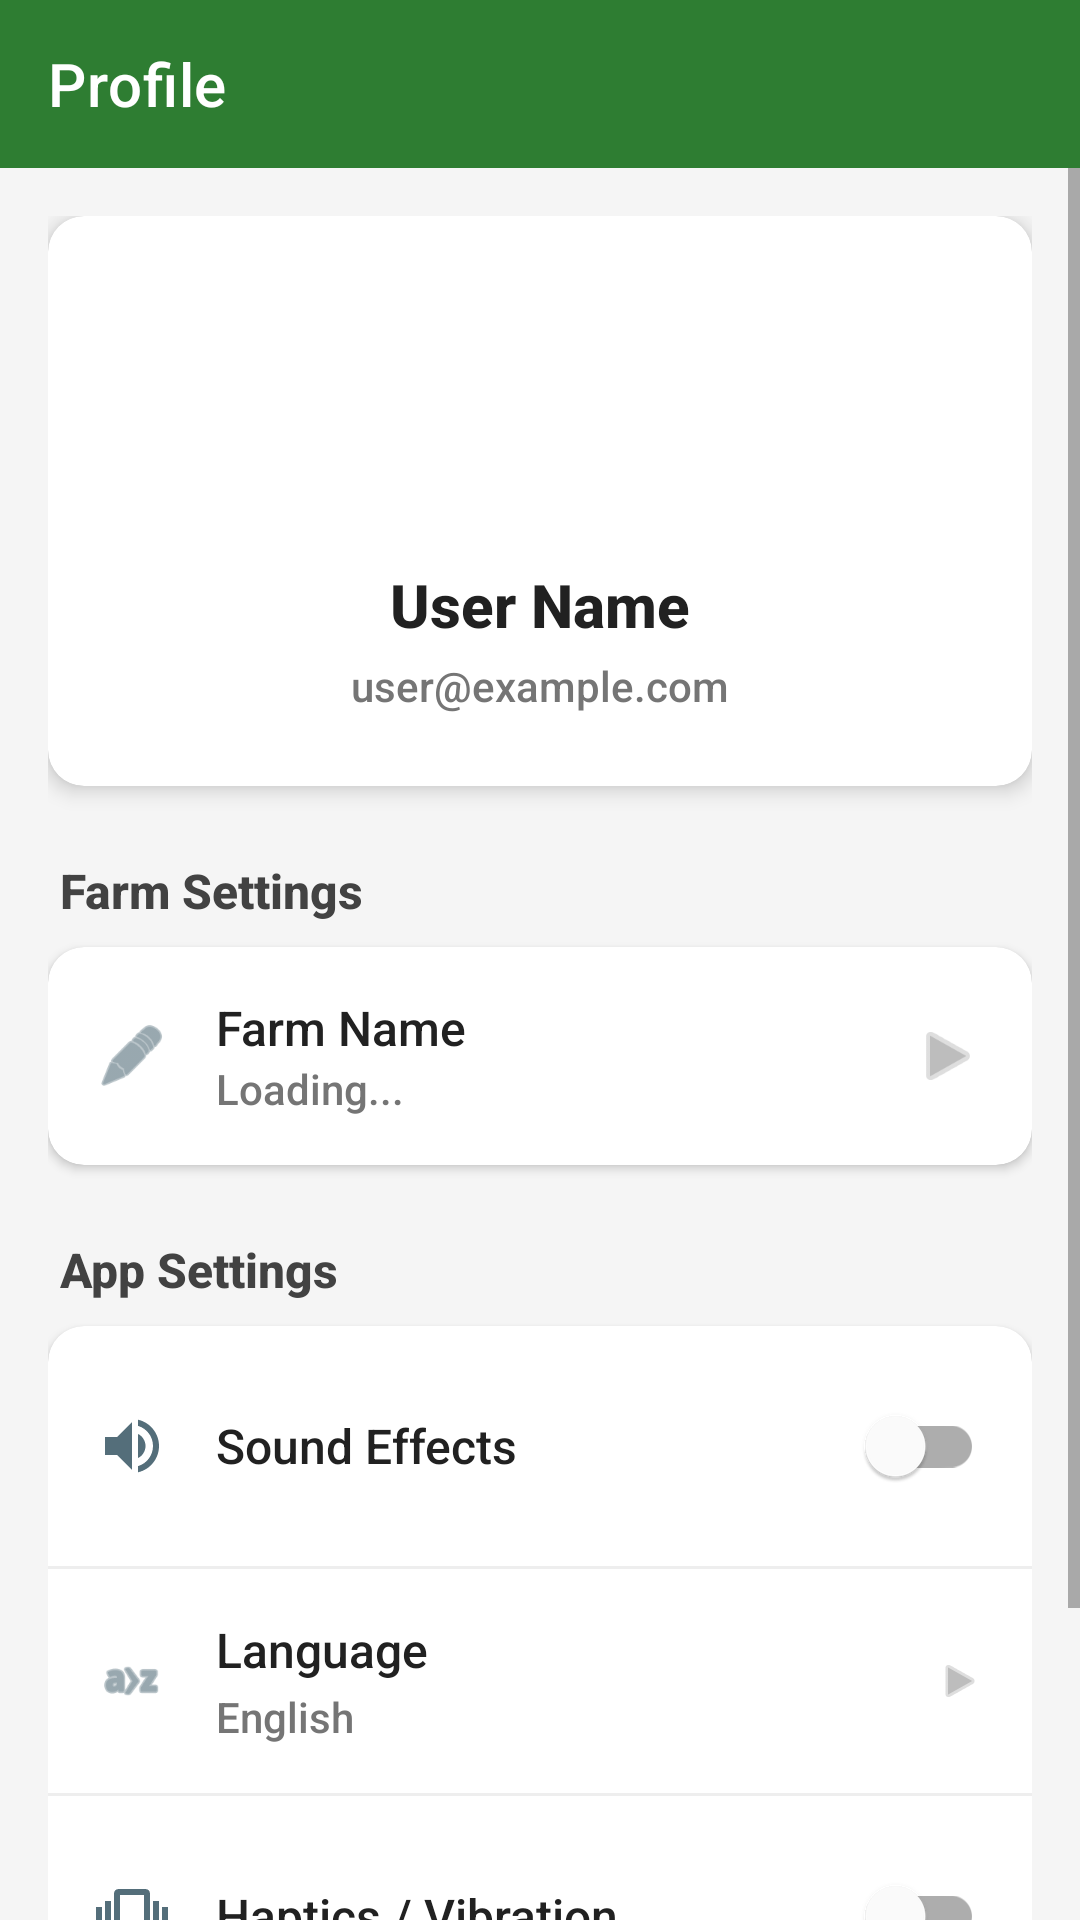

Produce the Android XML layout that renders to this screen, including the resource entries it uses.
<!-- AndroidManifest.xml: application theme Theme.SeedToWealth -->
<!-- res/layout/activity_profile.xml -->
<?xml version="1.0" encoding="utf-8"?>
<LinearLayout xmlns:android="http://schemas.android.com/apk/res/android"
    xmlns:app="http://schemas.android.com/apk/res-auto"
    android:layout_width="match_parent"
    android:layout_height="match_parent"
    android:orientation="vertical"
    android:background="#F5F5F5">

    <com.google.android.material.appbar.MaterialToolbar
        android:id="@+id/toolbar"
        android:layout_width="match_parent"
        android:layout_height="?attr/actionBarSize"
        app:title="Profile"
        app:titleTextColor="@android:color/white"
        android:background="?attr/colorPrimary" />
    
    <ScrollView
        android:layout_width="match_parent"
        android:layout_height="match_parent">

    <LinearLayout
        android:layout_width="match_parent"
        android:layout_height="wrap_content"
        android:orientation="vertical"
        android:padding="16dp">

    
    <com.google.android.material.card.MaterialCardView
        android:layout_width="match_parent"
        android:layout_height="wrap_content"
        android:layout_marginBottom="24dp"
        app:cardCornerRadius="12dp"
        app:cardElevation="4dp">

        <LinearLayout
            android:layout_width="match_parent"
            android:layout_height="wrap_content"
            android:orientation="vertical"
            android:padding="24dp"
            android:gravity="center">

            <ImageView
                android:id="@+id/profileImage"
                android:layout_width="80dp"
                android:layout_height="80dp"
                android:src="@android:drawable/sym_def_app_icon"
                android:scaleType="centerCrop"
                android:background="@drawable/bg_circle_placeholder" />

            <TextView
                android:id="@+id/userNameText"
                android:layout_width="wrap_content"
                android:layout_height="wrap_content"
                android:text="User Name"
                android:textSize="20sp"
                android:textStyle="bold"
                android:textColor="#212121"
                android:layout_marginTop="12dp" />

            <TextView
                android:id="@+id/userEmailText"
                android:layout_width="wrap_content"
                android:layout_height="wrap_content"
                android:text="user@example.com"
                android:textSize="14sp"
                android:textColor="#757575"
                android:layout_marginTop="4dp" />

        </LinearLayout>
    </com.google.android.material.card.MaterialCardView>

    
    <TextView
        android:layout_width="wrap_content"
        android:layout_height="wrap_content"
        android:text="Farm Settings"
        android:textSize="16sp"
        android:textStyle="bold"
        android:textColor="#424242"
        android:layout_marginBottom="8dp"
        android:layout_marginStart="4dp" />

    <com.google.android.material.card.MaterialCardView
        android:layout_width="match_parent"
        android:layout_height="wrap_content"
        android:layout_marginBottom="24dp"
        app:cardCornerRadius="12dp"
        app:cardElevation="2dp">

        <LinearLayout
            android:id="@+id/editFarmContainer"
            android:layout_width="match_parent"
            android:layout_height="wrap_content"
            android:orientation="horizontal"
            android:gravity="center_vertical"
            android:padding="16dp"
            android:background="?attr/selectableItemBackground">

            <ImageView
                android:layout_width="24dp"
                android:layout_height="24dp"
                android:src="@android:drawable/ic_menu_edit"
                app:tint="#546E7A"
                android:layout_marginEnd="16dp" />

            <LinearLayout
                android:layout_width="0dp"
                android:layout_height="wrap_content"
                android:layout_weight="1"
                android:orientation="vertical">

                <TextView
                    android:id="@+id/farmNameLabel"
                    android:layout_width="wrap_content"
                    android:layout_height="wrap_content"
                    android:text="Farm Name"
                    android:textSize="16sp"
                    android:textColor="#212121" />

                <TextView
                    android:id="@+id/currentFarmNameText"
                    android:layout_width="wrap_content"
                    android:layout_height="wrap_content"
                    android:text="Loading..."
                    android:textSize="14sp"
                    android:textColor="#757575" />
            </LinearLayout>

            <ImageView
                android:layout_width="24dp"
                android:layout_height="24dp"
                android:src="@android:drawable/ic_media_play"
                app:tint="#BDBDBD"
                android:rotation="0" />
        </LinearLayout>
    </com.google.android.material.card.MaterialCardView>

    
    <TextView
        android:layout_width="wrap_content"
        android:layout_height="wrap_content"
        android:text="App Settings"
        android:textSize="16sp"
        android:textStyle="bold"
        android:textColor="#424242"
        android:layout_marginBottom="8dp"
        android:layout_marginStart="4dp" />

    <com.google.android.material.card.MaterialCardView
        android:layout_width="match_parent"
        android:layout_height="wrap_content"
        android:layout_marginBottom="24dp"
        app:cardCornerRadius="12dp"
        app:cardElevation="2dp">

        <LinearLayout
            android:layout_width="match_parent"
            android:layout_height="wrap_content"
            android:orientation="vertical">

            
            <LinearLayout
                android:layout_width="match_parent"
                android:layout_height="wrap_content"
                android:orientation="horizontal"
                android:gravity="center_vertical"
                android:padding="16dp">

                <ImageView
                    android:layout_width="24dp"
                    android:layout_height="24dp"
                    android:src="@drawable/ic_sound"
                    app:tint="#546E7A"
                    android:layout_marginEnd="16dp" />

                <TextView
                    android:layout_width="0dp"
                    android:layout_height="wrap_content"
                    android:layout_weight="1"
                    android:text="Sound Effects"
                    android:textSize="16sp"
                    android:textColor="#212121" />

                <com.google.android.material.switchmaterial.SwitchMaterial
                    android:id="@+id/soundSwitch"
                    android:layout_width="wrap_content"
                    android:layout_height="wrap_content" />
            </LinearLayout>

            <View
                android:layout_width="match_parent"
                android:layout_height="1dp"
                android:background="#EEEEEE" />

            
            <LinearLayout
                android:id="@+id/languageContainer"
                android:layout_width="match_parent"
                android:layout_height="wrap_content"
                android:orientation="horizontal"
                android:gravity="center_vertical"
                android:padding="16dp"
                android:background="?attr/selectableItemBackground">

                <ImageView
                    android:layout_width="24dp"
                    android:layout_height="24dp"
                    android:src="@android:drawable/ic_menu_sort_alphabetically"
                    app:tint="#546E7A"
                    android:layout_marginEnd="16dp" />

                <LinearLayout
                    android:layout_width="0dp"
                    android:layout_height="wrap_content"
                    android:layout_weight="1"
                    android:orientation="vertical">

                    <TextView
                        android:layout_width="wrap_content"
                        android:layout_height="wrap_content"
                        android:text="@string/language"
                        android:textSize="16sp"
                        android:textColor="#212121" />

                    <TextView
                        android:id="@+id/languageText"
                        android:layout_width="wrap_content"
                        android:layout_height="wrap_content"
                        android:text="English"
                        android:textSize="14sp"
                        android:textColor="#757575"
                        android:layout_marginTop="2dp" />
                </LinearLayout>

                <ImageView
                    android:layout_width="16dp"
                    android:layout_height="16dp"
                    android:src="@android:drawable/ic_media_play"
                    app:tint="#BDBDBD"
                    android:rotation="0" />
            </LinearLayout>

            <View
                android:layout_width="match_parent"
                android:layout_height="1dp"
                android:background="#EEEEEE" />

            
            <LinearLayout
                android:layout_width="match_parent"
                android:layout_height="wrap_content"
                android:orientation="horizontal"
                android:gravity="center_vertical"
                android:padding="16dp">

                <ImageView
                    android:layout_width="24dp"
                    android:layout_height="24dp"
                    android:src="@drawable/ic_vibration"
                    app:tint="#546E7A"
                    android:layout_marginEnd="16dp" />

                <TextView
                    android:layout_width="0dp"
                    android:layout_height="wrap_content"
                    android:layout_weight="1"
                    android:text="Haptics / Vibration"
                    android:textSize="16sp"
                    android:textColor="#212121" />

                <com.google.android.material.switchmaterial.SwitchMaterial
                    android:id="@+id/vibrationSwitch"
                    android:layout_width="wrap_content"
                    android:layout_height="wrap_content" />
            </LinearLayout>

        </LinearLayout>
    </com.google.android.material.card.MaterialCardView>

    <Space
        android:layout_width="match_parent"
        android:layout_height="0dp"
        android:layout_weight="1" />

    
    <Button
        android:id="@+id/logoutButton"
        android:layout_width="match_parent"
        android:layout_height="wrap_content"
        android:text="Logout"
        android:textColor="#D32F2F"
        style="@style/Widget.MaterialComponents.Button.OutlinedButton"
        app:strokeColor="#D32F2F" />

</LinearLayout>
</ScrollView>
</LinearLayout>
<!-- resources referenced by this layout -->
<resources>
  <!-- drawable ic_sound (drawable) -->
  <vector xmlns:android="http://schemas.android.com/apk/res/android"
      android:width="24dp"
      android:height="24dp"
      android:viewportWidth="24"
      android:viewportHeight="24"
      android:tint="#546E7A">
    <path
        android:fillColor="@android:color/white"
        android:pathData="M3,9v6h4l5,5V4L7,9H3zM16.5,12c0,-1.77 -1.02,-3.29 -2.5,-4.03v8.05c1.48,-0.73 2.5,-2.25 2.5,-4.02zM14,3.23v2.06c2.89,0.86 5,3.54 5,6.71s-2.11,5.85 -5,6.71v2.06c4.01,-0.91 7,-4.49 7,-8.77s-2.99,-7.86 -7,-8.77z"/>
  </vector>
  <!-- drawable ic_vibration (drawable) -->
  <vector xmlns:android="http://schemas.android.com/apk/res/android"
      android:width="24dp"
      android:height="24dp"
      android:viewportWidth="24"
      android:viewportHeight="24"
      android:tint="#546E7A">
    <path
        android:fillColor="@android:color/white"
        android:pathData="M0,15h2v-6h-2v6zM22,15h2v-6h-2v6zM3,17h2v-10h-2v10zM19,17h2v-10h-2v10zM16.5,3h-9C6.67,3 6,3.67 6,4.5v15c0,0.83 0.67,1.5 1.5,1.5h9c0.83,0 1.5,-0.67 1.5,-1.5v-15C18,3.67 17.33,3 16.5,3zM16,19h-8v-14h8v14z"/>
  </vector>
  <string name="language">Language</string>
  <style name="Theme.SeedToWealth" parent="Theme.MaterialComponents.DayNight.NoActionBar">
          
          <item name="colorPrimary">@color/primary</item>
          <item name="colorPrimaryVariant">@color/primary_dark</item>
          <item name="colorOnPrimary">@color/text_on_primary</item>
          
          
          <item name="colorSecondary">@color/accent</item>
          <item name="colorSecondaryVariant">@color/accent_dark</item>
          <item name="colorOnSecondary">@color/text_primary</item>
          
          
          <item name="android:windowBackground">@color/background</item>
          <item name="android:statusBarColor">@color/status_bar_color</item>
          <item name="android:navigationBarColor">@color/nav_bar_color</item>
          
          
          <item name="fontFamily">sans-serif-medium</item>
      </style>
  <color name="primary">#2E7D32</color>
  <color name="primary_dark">#1B5E20</color>
  <color name="text_on_primary">#FFFFFF</color>
  <color name="accent">#FFC107</color>
  <color name="accent_dark">#FFA000</color>
  <color name="text_primary">#212121</color>
  <color name="background">#F5F5F5</color>
  <color name="status_bar_color">#1B5E20</color>
  <color name="nav_bar_color">#FFFFFF</color>
</resources>
